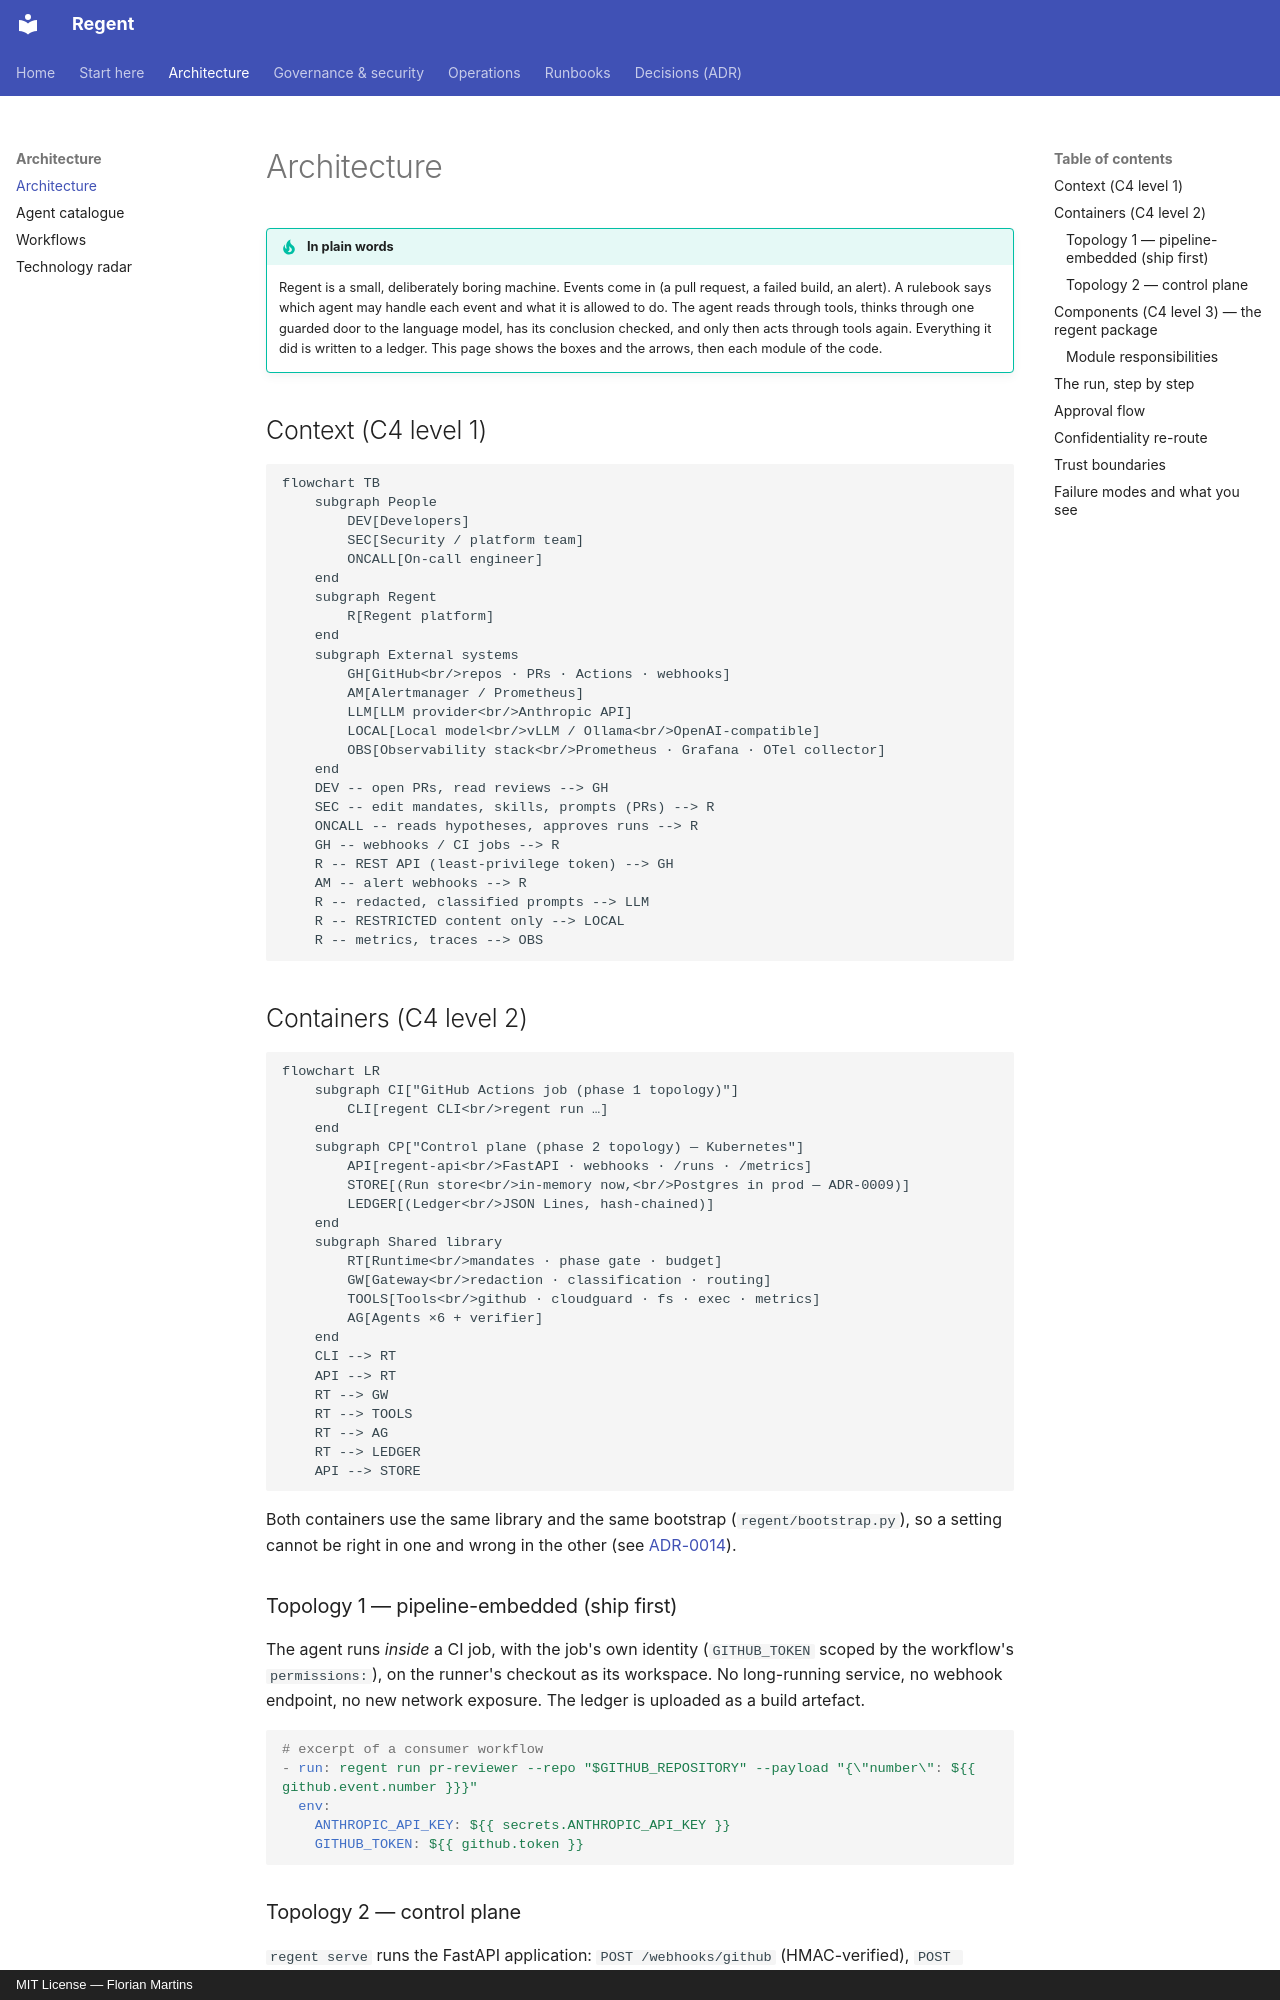

repository: FlorianMartins/regent · page: 02-architecture/index.html · generator: mkdocs · copyright: MIT License — Florian Martins

# Architecture

!!! tip "In plain words"
    Regent is a small, deliberately boring machine. Events come in (a pull request, a failed build, an alert). A rulebook says which agent may handle each event and what it is allowed to do. The agent reads through tools, thinks through one guarded door to the language model, has its conclusion checked, and only then acts through tools again. Everything it did is written to a ledger. This page shows the boxes and the arrows, then each module of the code.

## Context (C4 level 1)

```mermaid
flowchart TB
    subgraph People
        DEV[Developers]
        SEC[Security / platform team]
        ONCALL[On-call engineer]
    end
    subgraph Regent
        R[Regent platform]
    end
    subgraph External systems
        GH[GitHub<br/>repos · PRs · Actions · webhooks]
        AM[Alertmanager / Prometheus]
        LLM[LLM provider<br/>Anthropic API]
        LOCAL[Local model<br/>vLLM / Ollama<br/>OpenAI-compatible]
        OBS[Observability stack<br/>Prometheus · Grafana · OTel collector]
    end
    DEV -- open PRs, read reviews --> GH
    SEC -- edit mandates, skills, prompts (PRs) --> R
    ONCALL -- reads hypotheses, approves runs --> R
    GH -- webhooks / CI jobs --> R
    R -- REST API (least-privilege token) --> GH
    AM -- alert webhooks --> R
    R -- redacted, classified prompts --> LLM
    R -- RESTRICTED content only --> LOCAL
    R -- metrics, traces --> OBS
```

## Containers (C4 level 2)

```mermaid
flowchart LR
    subgraph CI["GitHub Actions job (phase 1 topology)"]
        CLI[regent CLI<br/>regent run …]
    end
    subgraph CP["Control plane (phase 2 topology) — Kubernetes"]
        API[regent-api<br/>FastAPI · webhooks · /runs · /metrics]
        STORE[(Run store<br/>in-memory now,<br/>Postgres in prod — ADR-0009)]
        LEDGER[(Ledger<br/>JSON Lines, hash-chained)]
    end
    subgraph Shared library
        RT[Runtime<br/>mandates · phase gate · budget]
        GW[Gateway<br/>redaction · classification · routing]
        TOOLS[Tools<br/>github · cloudguard · fs · exec · metrics]
        AG[Agents ×6 + verifier]
    end
    CLI --> RT
    API --> RT
    RT --> GW
    RT --> TOOLS
    RT --> AG
    RT --> LEDGER
    API --> STORE
```

Both containers use the same library and the same bootstrap (`regent/bootstrap.py`), so a setting cannot be right in one and wrong in the other (see [ADR-0014](adr/ADR-0014-pipeline-embedded-first.md)).

### Topology 1 — pipeline-embedded (ship first)

The agent runs *inside* a CI job, with the job's own identity (`GITHUB_TOKEN` scoped by the workflow's `permissions:`), on the runner's checkout as its workspace. No long-running service, no webhook endpoint, no new network exposure. The ledger is uploaded as a build artefact.

```yaml
# excerpt of a consumer workflow
- run: regent run pr-reviewer --repo "$GITHUB_REPOSITORY" --payload "{\"number\": ${{ github.event.number }}}"
  env:
    ANTHROPIC_API_KEY: ${{ secrets.ANTHROPIC_API_KEY }}
    GITHUB_TOKEN: ${{ github.token }}
```

### Topology 2 — control plane

`regent serve` runs the FastAPI application: `POST /webhooks/github` (HMAC-verified), `POST /webhooks/alertmanager` (bearer token), `POST /runs` and `POST /runs/{id}/approve`, `GET /runs`, `GET /metrics`, `GET /healthz`, `GET /readyz`. Runs execute in background tasks; a run that needs a human is stored as `awaiting_approval` with its pending call. This topology is needed for events that do not originate in a CI job (alerts) and for approvals through an API.
